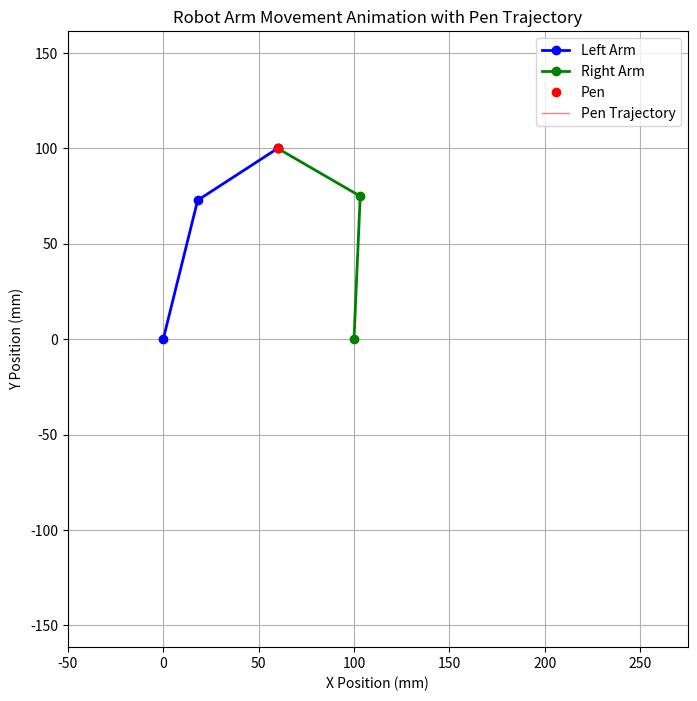
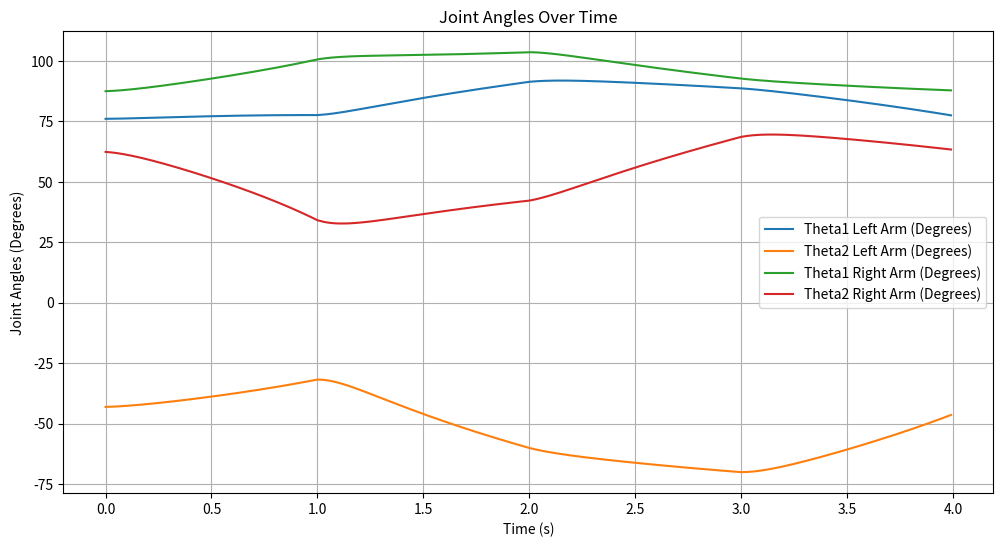

These charts were generated, in order, by the following Python code:
import numpy as np
import matplotlib.pyplot as plt
from matplotlib.animation import FuncAnimation

# System Parameters
l0 = 100.0  # Distance between motors (mm)
l1 = 75.0  # Length of first link (mm)
l2 = 50.0  # Length of second link (mm)

# PID Control Parameters
Kp = 10.0
Ki = 0.0
Kd = 0.2

# Control Interval
control_interval = 0.01  # seconds

# Encoder Settings
CPR = 1000        # Counts per revolution
GearRatio = 1.0   # Gear ratio

# PID Control Variables for Left Arm
integral1_left = 0.0
prevError1_left = 0.0
integral2_left = 0.0
prevError2_left = 0.0

# PID Control Variables for Right Arm
integral1_right = 0.0
prevError1_right = 0.0
integral2_right = 0.0
prevError2_right = 0.0

# Define a Smaller and Simpler Path (Square)
square_size = 10.0  # Half side length (mm), making the full square 50mm x 50mm
num_points_per_side = 100
square_angles = [0, np.pi/2, np.pi, 3*np.pi/2]

# Center the square so that both arms can reach
square_center_x = l0 / 2  # 100 mm
square_center_y = 100.0

# Generate Square Path Points
path_points = []
for angle in square_angles:
    x = square_size * np.cos(angle) + square_center_x
    y = square_size * np.sin(angle) + square_center_y
    path_points.append((x, y))

# Interpolate Points Between Square Corners
x_targets = []
y_targets = []
for i in range(len(path_points)):
    start = path_points[i]
    end = path_points[(i + 1) % len(path_points)]
    x_side = np.linspace(start[0], end[0], num_points_per_side, endpoint=False)
    y_side = np.linspace(start[1], end[1], num_points_per_side, endpoint=False)
    x_targets.extend(x_side)
    y_targets.extend(y_side)

# Convert to NumPy Arrays
x_targets = np.array(x_targets)
y_targets = np.array(y_targets)

# Helper Function to Calculate Minimal Angle Difference
def angle_difference(a, b):
    """
    Calculate the minimal difference between two angles a and b.
    The result is between -pi and pi.
    """
    diff = a - b
    return np.arctan2(np.sin(diff), np.cos(diff))

# Inverse Kinematics for Left Arm with Solution Selection
def inverse_kinematics_left(x_p, y_p, theta1_current, theta2_current):
    D = (x_p**2 + y_p**2 - l1**2 - l2**2) / (2 * l1 * l2)
    if abs(D) > 1.0:
        return None, None
    # Possible solutions for theta2
    theta2_options = [np.arctan2(np.sqrt(1 - D**2), D),
                      np.arctan2(-np.sqrt(1 - D**2), D)]
    solutions = []
    for theta2 in theta2_options:
        theta1 = np.arctan2(y_p, x_p) - np.arctan2(l2 * np.sin(theta2), l1 + l2 * np.cos(theta2))
        solutions.append((theta1, theta2))
    # Select solution closest to current angles
    min_diff = float('inf')
    best_solution = None
    for theta1_sol, theta2_sol in solutions:
        diff1 = abs(angle_difference(theta1_sol, theta1_current))
        diff2 = abs(angle_difference(theta2_sol, theta2_current))
        total_diff = diff1 + diff2
        if total_diff < min_diff:
            min_diff = total_diff
            best_solution = (theta1_sol, theta2_sol)
    return best_solution

# Inverse Kinematics for Right Arm with Solution Selection
def inverse_kinematics_right(x_p, y_p, theta1_current, theta2_current):
    # Right motor is at (l0, 0)
    x = x_p - l0
    y = y_p
    D = (x**2 + y**2 - l1**2 - l2**2) / (2 * l1 * l2)
    if abs(D) > 1.0:
        return None, None
    # Possible solutions for theta2
    theta2_options = [np.arctan2(np.sqrt(1 - D**2), D),
                      np.arctan2(-np.sqrt(1 - D**2), D)]
    solutions = []
    for theta2 in theta2_options:
        theta1 = np.arctan2(y, x) - np.arctan2(l2 * np.sin(theta2), l1 + l2 * np.cos(theta2))
        solutions.append((theta1, theta2))
    # Select solution closest to current angles
    min_diff = float('inf')
    best_solution = None
    for theta1_sol, theta2_sol in solutions:
        diff1 = abs(angle_difference(theta1_sol, theta1_current))
        diff2 = abs(angle_difference(theta2_sol, theta2_current))
        total_diff = diff1 + diff2
        if total_diff < min_diff:
            min_diff = total_diff
            best_solution = (theta1_sol, theta2_sol)
    return best_solution

# PID Control Implementation
def pid_control(setpoint, measured, integral, prev_error, dt):
    error = setpoint - measured
    integral += error * dt
    derivative = (error - prev_error) / dt if dt > 0 else 0.0
    output = Kp * error + Ki * integral + Kd * derivative
    prev_error = error
    return output, integral, prev_error

# Simulation Initialization
time_list = []
theta1_left_list = []
theta2_left_list = []
theta1_right_list = []
theta2_right_list = []
x_p_list = []
y_p_list = []
x1_list = []
y1_list = []
x2_list = []
y2_list = []

# Initial Position
x_p0 = x_targets[0]
y_p0 = y_targets[0]

# Initial Angles (Assuming starting from current angles)
theta1_current_left = 0.0
theta2_current_left = 180.0
theta1_current_right = 0.0
theta2_current_right = 0.0

# Calculate Initial Joint Angles
result_left = inverse_kinematics_left(x_p0, y_p0, theta1_current_left, theta2_current_left)
result_right = inverse_kinematics_right(x_p0, y_p0, theta1_current_right, theta2_current_right)

if result_left is None or result_right is None:
    print("Initial position is out of reach for one or both arms.")
    exit()
else:
    theta1_left, theta2_left = result_left
    theta1_right, theta2_right = result_right
    print(f"Initial Left Arm Angles: theta1 = {np.degrees(theta1_left):.2f}°, theta2 = {np.degrees(theta2_left):.2f}°")
    print(f"Initial Right Arm Angles: theta1 = {np.degrees(theta1_right):.2f}°, theta2 = {np.degrees(theta2_right):.2f}°")

# Initialize Encoder Counts (assuming starting angles are the current angles)
leftEncoderCount = (theta1_left / (2 * np.pi)) * CPR * GearRatio
rightEncoderCount = (theta1_right / (2 * np.pi)) * CPR * GearRatio

# Update Current Angles
theta1_current_left = theta1_left
theta2_current_left = theta2_left
theta1_current_right = theta1_right
theta2_current_right = theta2_right

t = 0.0

# Lists to store the trail positions
trail_x = []
trail_y = []

for x_target, y_target in zip(x_targets, y_targets):
    # Inverse Kinematics for Both Arms
    result_left = inverse_kinematics_left(x_target, y_target, theta1_current_left, theta2_current_left)
    result_right = inverse_kinematics_right(x_target, y_target, theta1_current_right, theta2_current_right)
    
    if result_left is None or result_right is None:
        print(f"At time {t:.2f}s, inverse kinematics solution not found for position ({x_target:.2f}, {y_target:.2f})")
        # Maintain previous angles
        theta1_target_left = theta1_current_left
        theta2_target_left = theta2_current_left
        theta1_target_right = theta1_current_right
        theta2_target_right = theta2_current_right
    else:
        theta1_target_left, theta2_target_left = result_left
        theta1_target_right, theta2_target_right = result_right
        print(f"Target Position: ({x_target:.2f}, {y_target:.2f})")
        print(f"Left Arm Target Angles: theta1 = {np.degrees(theta1_target_left):.2f}°, theta2 = {np.degrees(theta2_target_left):.2f}°")
        print(f"Right Arm Target Angles: theta1 = {np.degrees(theta1_target_right):.2f}°, theta2 = {np.degrees(theta2_target_right):.2f}°")
    
    # PID Control for Left Arm
    controlSignal1, integral1_left, prevError1_left = pid_control(
        theta1_target_left, theta1_current_left, integral1_left, prevError1_left, control_interval)
    controlSignal2, integral2_left, prevError2_left = pid_control(
        theta2_target_left, theta2_current_left, integral2_left, prevError2_left, control_interval)
    
    # PID Control for Right Arm
    controlSignal3, integral1_right, prevError1_right = pid_control(
        theta1_target_right, theta1_current_right, integral1_right, prevError1_right, control_interval)
    controlSignal4, integral2_right, prevError2_right = pid_control(
        theta2_target_right, theta2_current_right, integral2_right, prevError2_right, control_interval)
    
    # Update Current Angles
    theta1_current_left += controlSignal1 * control_interval
    theta2_current_left += controlSignal2 * control_interval
    theta1_current_right += controlSignal3 * control_interval
    theta2_current_right += controlSignal4 * control_interval
    
    # Save Angles and Positions
    theta1_left_list.append(np.degrees(theta1_current_left))
    theta2_left_list.append(np.degrees(theta2_current_left))
    theta1_right_list.append(np.degrees(theta1_current_right))
    theta2_right_list.append(np.degrees(theta2_current_right))
    
    # Calculate Arm End Positions
    # Left Arm
    x1 = l1 * np.cos(theta1_current_left)
    y1 = l1 * np.sin(theta1_current_left)
    x_p_left = x1 + l2 * np.cos(theta1_current_left + theta2_current_left)
    y_p_left = y1 + l2 * np.sin(theta1_current_left + theta2_current_left)
    
    # Right Arm
    x2 = l0 + l1 * np.cos(theta1_current_right)
    y2 = l1 * np.sin(theta1_current_right)
    x_p_right = x2 + l2 * np.cos(theta1_current_right + theta2_current_right)
    y_p_right = y2 + l2 * np.sin(theta1_current_right + theta2_current_right)
    
    # Ensure Both Arms Reach the Same Pen Position by Averaging
    x_p = (x_p_left + x_p_right) / 2
    y_p = (y_p_left + y_p_right) / 2
    
    # Save Positions
    x_p_list.append(x_p)
    y_p_list.append(y_p)
    x1_list.append(x1)
    y1_list.append(y1)
    x2_list.append(x2)
    y2_list.append(y2)
    
    # Append current pen position to trail
    trail_x.append(x_p)
    trail_y.append(y_p)
    
    # Save Time
    time_list.append(t)
    t += control_interval

# Set Up Animation
fig, ax = plt.subplots(figsize=(8, 8))
ax.set_xlim(-50, l0 + l1 + l2 + 50)
ax.set_ylim(-l1 - l2 - 50, l1 + l2 + 50)
ax.set_xlabel('X Position (mm)')
ax.set_ylabel('Y Position (mm)')
ax.set_title('Robot Arm Movement Animation with Pen Trajectory')
ax.grid()
ax.axis('equal')

# Initialize Plot Elements
line_left_arm, = ax.plot([], [], 'b-o', linewidth=2, label='Left Arm')
line_right_arm, = ax.plot([], [], 'g-o', linewidth=2, label='Right Arm')
pen_point, = ax.plot([], [], 'ro', markersize=6, label='Pen')
pen_trail, = ax.plot([], [], 'r-', linewidth=1, alpha=0.5, label='Pen Trajectory')  # 軌跡用のライン
ax.legend()

# Animation Function
def animate_func(i):
    if i >= len(x_p_list):
        i = len(x_p_list) - 1
    
    # Current Pen Position
    x_p = x_p_list[i]
    y_p = y_p_list[i]
    
    # Left Arm Coordinates
    x_left = [0, x1_list[i], x_p]
    y_left = [0, y1_list[i], y_p]
    
    # Right Arm Coordinates
    x_right = [l0, x2_list[i], x_p]
    y_right = [0, y2_list[i], y_p]
    
    # Update Plot Data
    line_left_arm.set_data(x_left, y_left)
    line_right_arm.set_data(x_right, y_right)
    pen_point.set_data([x_p], [y_p])  # Pass as lists
    
    # Update Pen Trajectory
    pen_trail.set_data(trail_x[:i+1], trail_y[:i+1])
    
    return line_left_arm, line_right_arm, pen_point, pen_trail

# Create Animation
ani = FuncAnimation(fig, animate_func, frames=len(x_p_list), interval=control_interval*1000, blit=True)

plt.show()

# Plot Joint Angles Over Time
plt.figure(figsize=(12, 6))
plt.plot(time_list, theta1_left_list, label='Theta1 Left Arm (Degrees)')
plt.plot(time_list, theta2_left_list, label='Theta2 Left Arm (Degrees)')
plt.plot(time_list, theta1_right_list, label='Theta1 Right Arm (Degrees)')
plt.plot(time_list, theta2_right_list, label='Theta2 Right Arm (Degrees)')
plt.xlabel('Time (s)')
plt.ylabel('Joint Angles (Degrees)')
plt.title('Joint Angles Over Time')
plt.legend()
plt.grid(True)
plt.show()